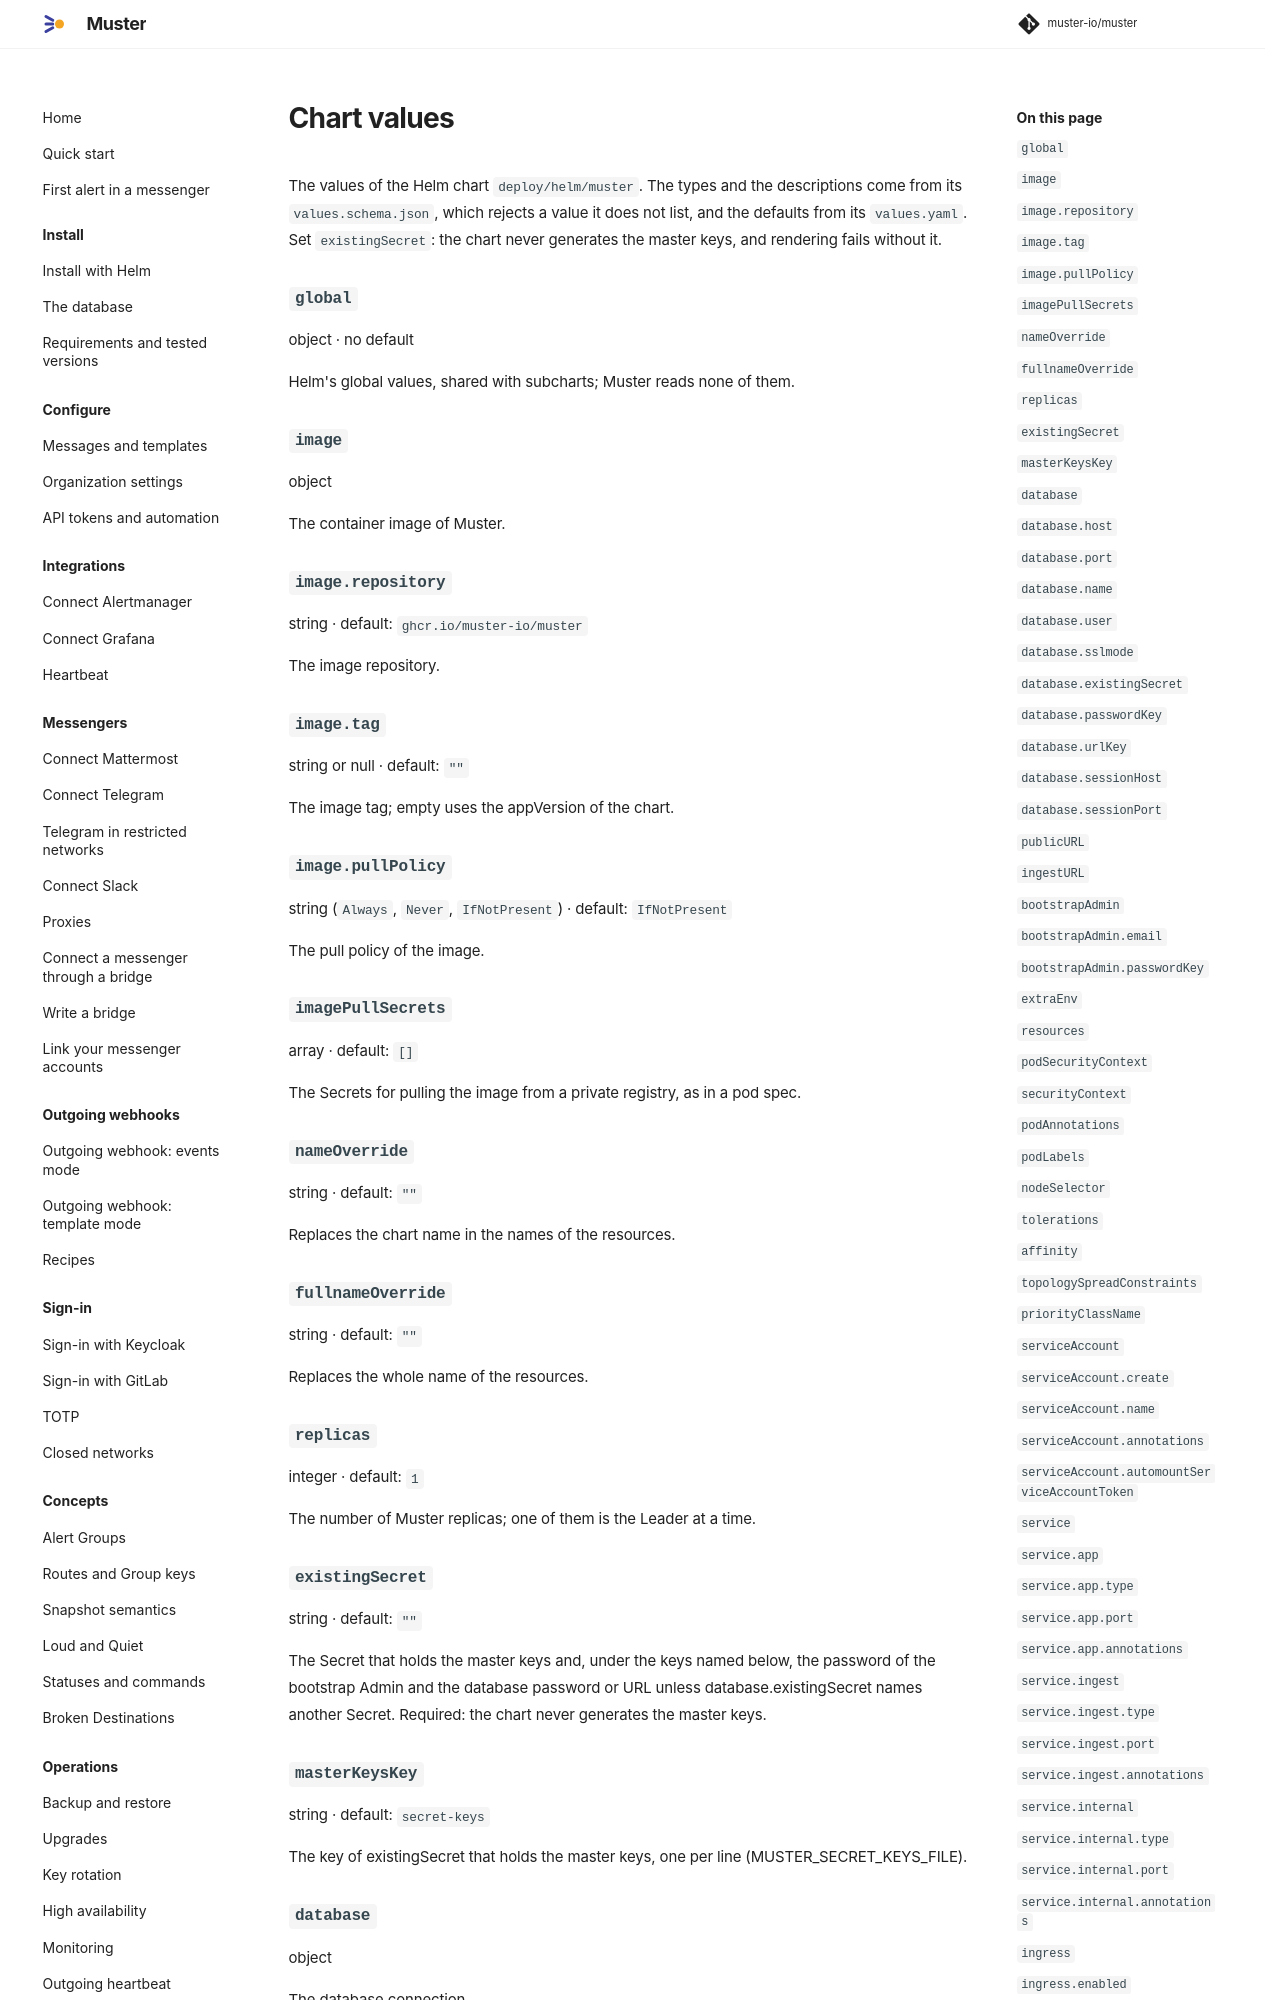

repository: muster-io/muster · page: 0.1/reference/chart-values/index.html · generator: mkdocs

<!-- Code generated by internal/tools/refgen from deploy/helm/muster/values.schema.json and values.yaml. DO NOT EDIT. -->

# Chart values

The values of the Helm chart `deploy/helm/muster`. The types and the descriptions come from its
`values.schema.json`, which rejects a value it does not list, and the defaults from its `values.yaml`. Set
`existingSecret`: the chart never generates the master keys, and rendering fails without it.

### `global`

object

Helm's global values, shared with subcharts; Muster reads only imageRegistry.

### `global.imageRegistry`

string or null · default: `""`

Replaces image.registry when set, for every image the chart renders.

### `image`

object

The container image of Muster.

### `image.registry`

string · default: `ghcr.io`

The registry host of the image; global.imageRegistry wins over it.

### `image.repository`

string · default: `muster-io/muster`

The path of the image in the registry. A value that starts with a registry host (a first path segment with a dot or a colon, or localhost) is used as it is, with neither registry applied.

### `image.tag`

string or null · default: `""`

The image tag; empty uses the appVersion of the chart.

### `image.pullPolicy`

string (`Always`, `Never`, `IfNotPresent`) · default: `IfNotPresent`

The pull policy of the image.

### `imagePullSecrets`

array · default: `[]`

The Secrets for pulling the image from a private registry, as in a pod spec.

### `nameOverride`

string · default: `""`

Replaces the chart name in the names of the resources.

### `fullnameOverride`

string · default: `""`

Replaces the whole name of the resources.

### `replicas`

integer · default: `1`

The number of Muster replicas; one of them is the Leader at a time.
